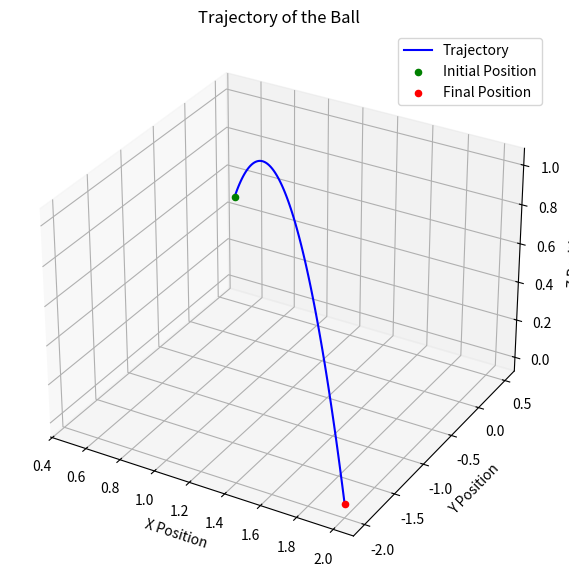

This figure's Python source:
import numpy as np
from scipy.optimize import minimize
import matplotlib.pyplot as plt

def calculate_v0_with_debug(p0, pfinal, g, weights):
    """
    Calculate the optimal initial velocity vector (v0) and time of flight (T) with debugging and weighting.
    Args:
    - p0 (array): Initial position [x, y, z].
    - pfinal (array): Final position [x, y, z].
    - g (array): Gravity vector [gx, gy, gz].
    - weights (array): Weights for [x, y, z] components.

    Returns:
    - T_opt (float): Optimal time of flight.
    - v0_opt (array): Optimal initial velocity vector.
    """
    def v0_norm_debug(T):
        """
        Objective function to minimize weighted ||v0||.
        Logs intermediate results for debugging.
        """
        if T <= 0:
            return np.inf  # Avoid division by zero
        # Compute v0 for given T
        v0 = (pfinal - p0 - 0.5 * g * (T**2)) / T
        # Weighted norm
        weighted_norm = np.sqrt(weights[0] * v0[0]**2 + weights[1] * v0[1]**2 + weights[2] * v0[2]**2)
        return weighted_norm

    # Initial guess for T
    T_guess = 1.0

    # Minimize ||v0|| with respect to T
    res = minimize(v0_norm_debug, x0=[T_guess], bounds=[(1e-3, None)])

    if not res.success:
        raise RuntimeError(f"Optimization failed: {res.message}")

    # Optimal time and velocity
    T_opt = res.x[0]
    v0_opt = (pfinal - p0 - 0.5 * g * (T_opt**2)) / T_opt

    # Validate final position using kinematic equation
    p_computed = p0 + v0_opt * T_opt + 0.5 * g * (T_opt**2)
    print("\n=== Results ===")
    print(f"Optimal Time of Flight (T): {T_opt}")
    print(f"Optimal Initial Velocity (v0): {v0_opt}")
    print(f"Minimum Speed ||v0||: {np.linalg.norm(v0_opt)}")
    print(f"Computed Final Position: {p_computed}")
    print(f"Target Final Position: {pfinal}")
    print(f"Position Error: {p_computed - pfinal}")

    return T_opt, v0_opt

def plot_trajectory(p0, v0, g, T_opt, pfinal):
    """
    Plot the trajectory of the ball.
    Args:
    - p0 (array): Initial position [x, y, z].
    - v0 (array): Initial velocity [vx, vy, vz].
    - g (array): Gravity vector [gx, gy, gz].
    - T_opt (float): Optimal time of flight.
    - pfinal (array): Target position [x, y, z].
    """
    # Time points for the trajectory
    t_vals = np.linspace(0, T_opt, num=100)

    # Calculate trajectory
    x_vals = p0[0] + v0[0] * t_vals + 0.5 * g[0] * t_vals**2
    y_vals = p0[1] + v0[1] * t_vals + 0.5 * g[1] * t_vals**2
    z_vals = p0[2] + v0[2] * t_vals + 0.5 * g[2] * t_vals**2

    # Plot 3D trajectory
    fig = plt.figure(figsize=(10, 7))
    ax = fig.add_subplot(111, projection='3d')
    ax.plot(x_vals, y_vals, z_vals, label='Trajectory', color='blue')
    ax.scatter(p0[0], p0[1], p0[2], color='green', label='Initial Position')
    ax.scatter(pfinal[0], pfinal[1], pfinal[2], color='red', label='Final Position')
    ax.set_title('Trajectory of the Ball')
    ax.set_xlabel('X Position')
    ax.set_ylabel('Y Position')
    ax.set_zlabel('Z Position')
    ax.legend()
    plt.show()

def test_calculate_v0():
    # Initial and target positions
    p0 = np.array([0.5, 0.5, 0.5])  # Initial ball position
    pfinal = np.array([2.0, -2.0, 0.0])  # Target bowl position
    g = np.array([0.0, 0.0, -1.0])  # Gravity vector

    # Weights for optimization
    weights = np.array([1.0, 1.0, 1.0])  # Equal weight for all components

    # Run the calculation
    T_opt, v0_opt = calculate_v0_with_debug(p0, pfinal, g, weights)

    # Plot the trajectory
    plot_trajectory(p0, v0_opt, g, T_opt, pfinal)

    # Print final results
    print("\nFinal Test Results:")
    print(f"Optimal Time of Flight (T): {T_opt}")
    print(f"Optimal Initial Velocity (v0): {v0_opt}")
    print(f"Minimum Initial Speed ||v0||: {np.linalg.norm(v0_opt)}")

if __name__ == "__main__":
    test_calculate_v0()
